4-way image classification set "Final_Spinach_NPK_Dataset_Clean" from GitHub (rajsinghkog/hydrophonic_system); label vocabulary: healthy, nitrogen deficiency, phosphorus deficiency, potassium deficiency.

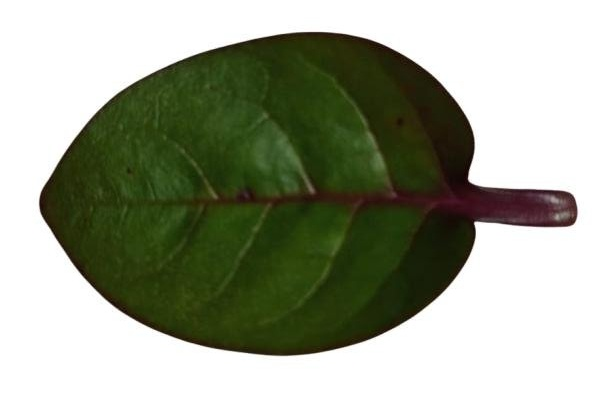
Label: potassium deficiency

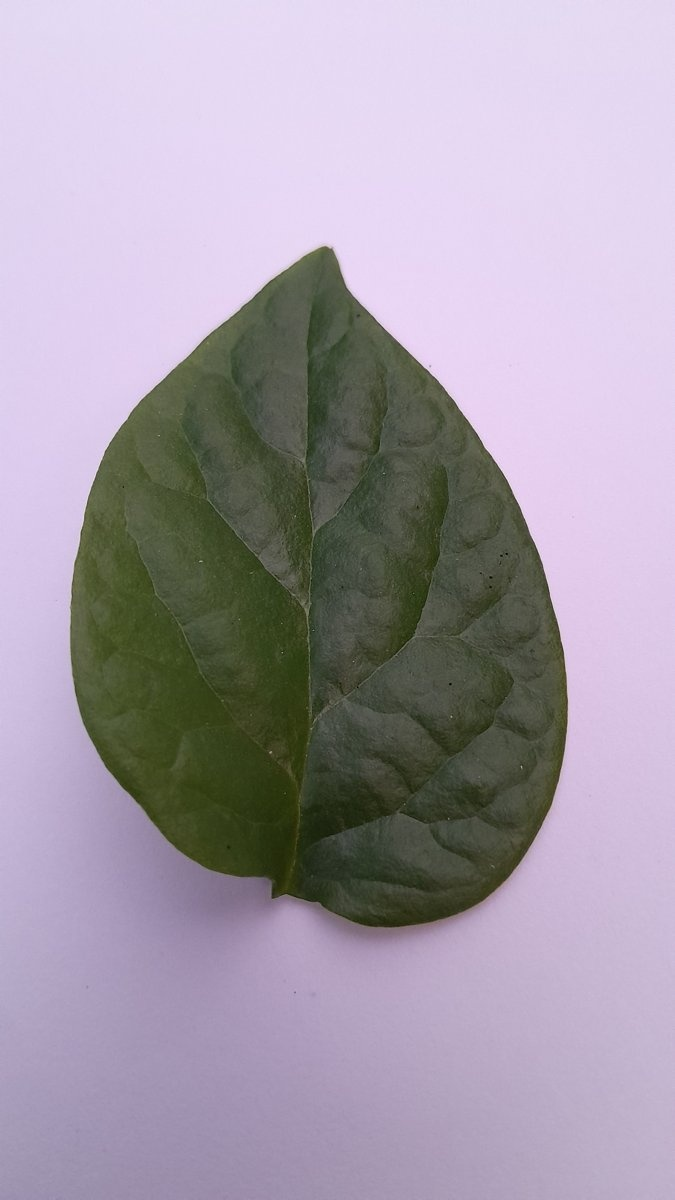
Label: phosphorus deficiency

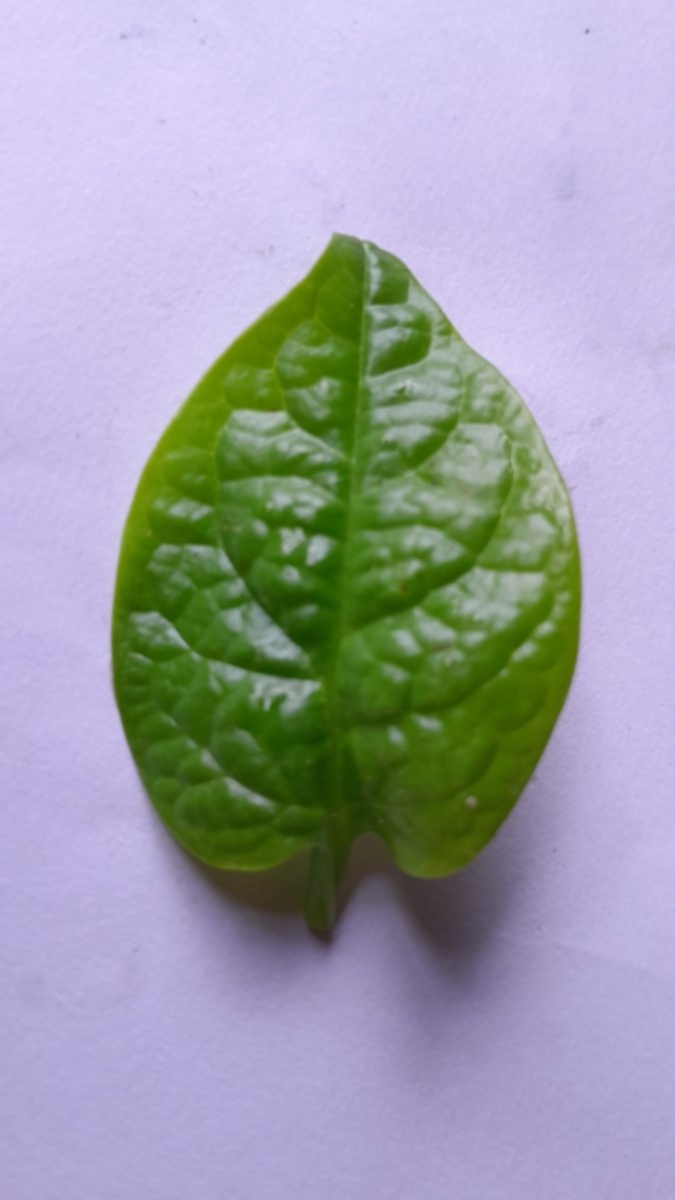
Label: phosphorus deficiency

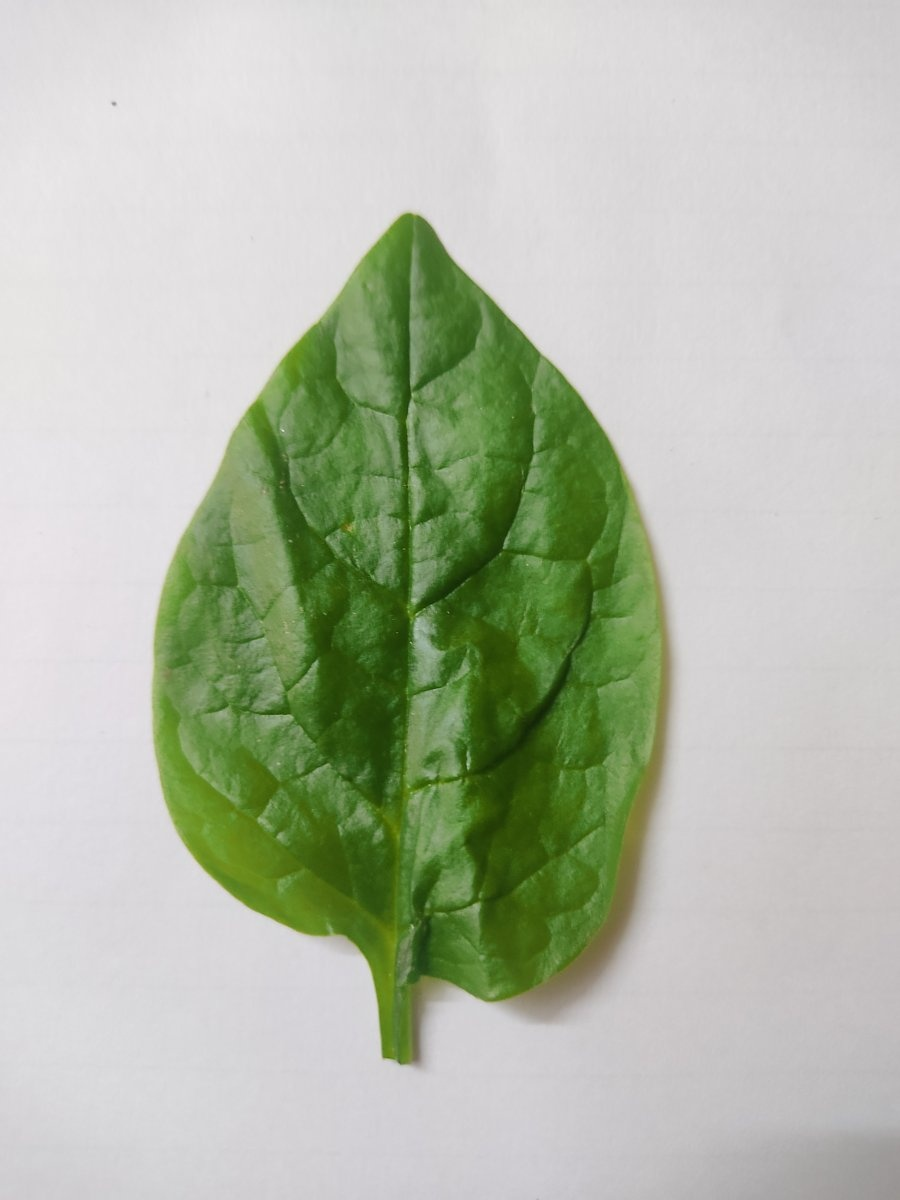
Label: healthy

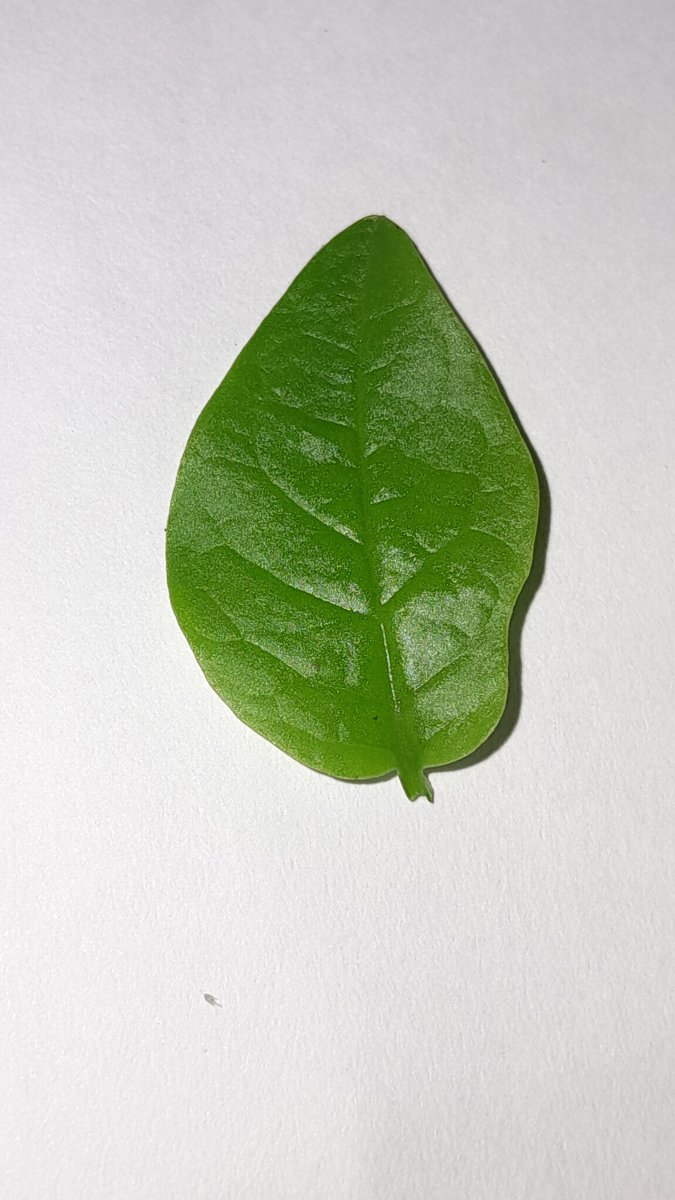
Label: healthy

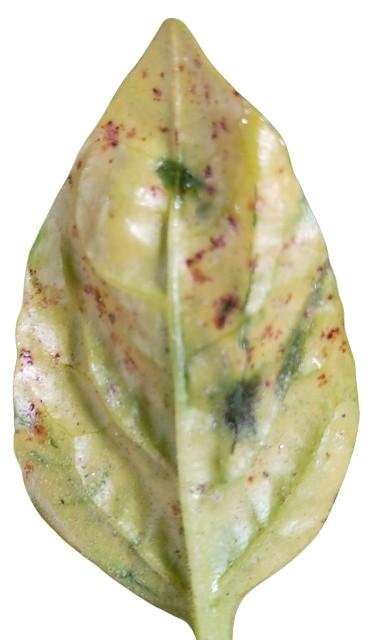
Label: nitrogen deficiency
